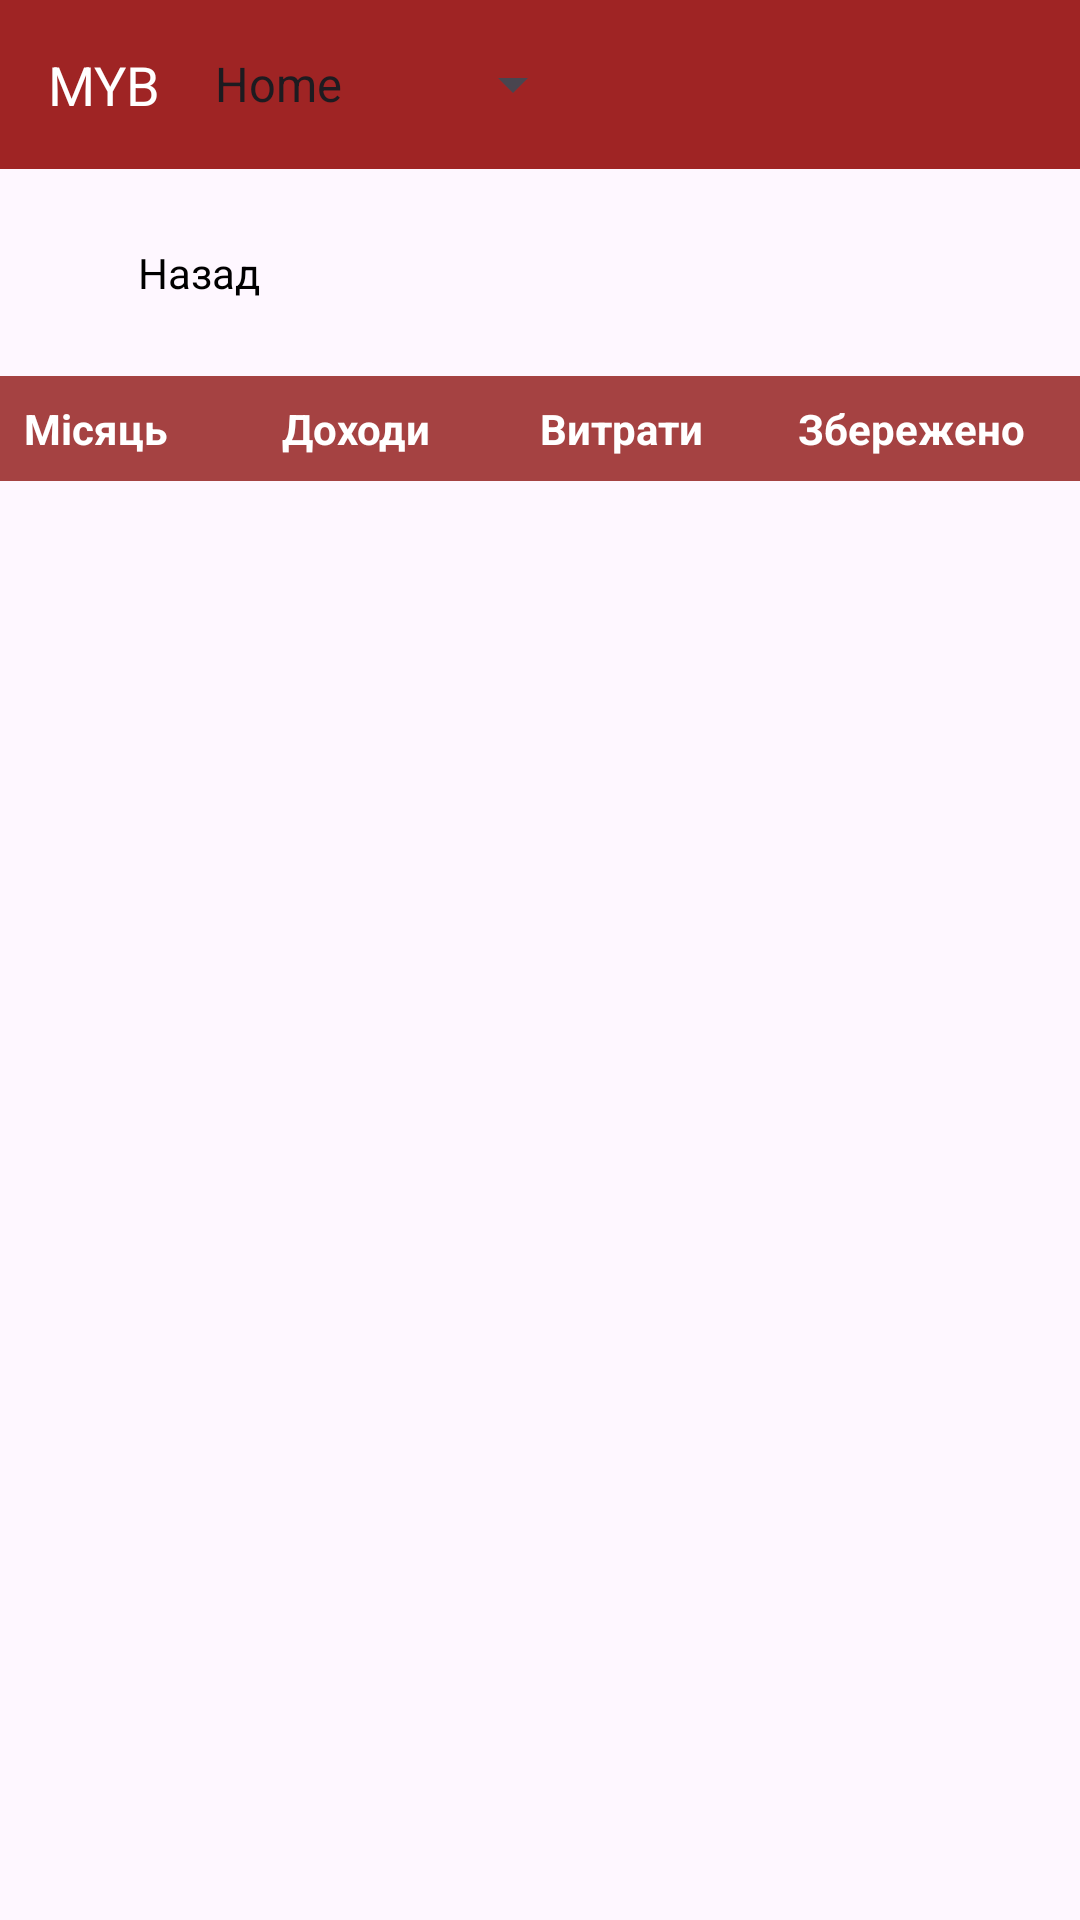

Here is an Android app screen rendered from its layout file. Give the layout XML and the strings, colors and styles it references.
<!-- AndroidManifest.xml: application theme Theme.MYB -->
<!-- res/layout/activity_statistics_uk.xml -->
<LinearLayout xmlns:android="http://schemas.android.com/apk/res/android"
    android:layout_width="match_parent"
    android:layout_height="match_parent"
    android:orientation="vertical">

    
    <LinearLayout xmlns:android="http://schemas.android.com/apk/res/android"
        android:id="@+id/customHeaderLayout"
        android:layout_width="match_parent"
        android:layout_height="wrap_content"
        android:background="#9F2424"
        android:padding="16dp">

        <TextView
            android:id="@+id/headerTextView"
            android:layout_width="wrap_content"
            android:layout_height="wrap_content"
            android:text="MYB"
            android:textColor="#FFFFFF"
            android:textSize="18sp"
            android:layout_gravity="center_vertical"/>

        <Spinner
            android:id="@+id/dropdownSpinner"
            android:layout_width="wrap_content"
            android:layout_height="wrap_content"
            android:layout_marginStart="10dp"
            android:layout_weight="0"
            android:textColor="#808080"
            android:entries="@array/view_types"/>
    </LinearLayout>

    
    <LinearLayout
        android:layout_width="wrap_content"
        android:layout_height="wrap_content"
        android:orientation="horizontal"
        android:layout_margin="16dp"
        android:id="@+id/backButtonLayoutStat">

        <ImageButton

            android:id="@+id/backButton"
            android:layout_width="30dp"
            android:layout_height="37dp"
            android:background="#00000000"
            android:contentDescription="Back"
            android:padding="8dp"
            android:scaleType="fitCenter"
            android:src="@drawable/ic_arrow_back" />

        <TextView
            android:layout_width="wrap_content"
            android:layout_height="wrap_content"
            android:text="Назад"
            android:textColor="@android:color/black"
            android:textSize="14sp"
            android:layout_gravity="center_vertical" />

    </LinearLayout>

    
    <LinearLayout xmlns:android="http://schemas.android.com/apk/res/android"
        android:id="@+id/statistics_table_id"
        android:layout_width="match_parent"
        android:layout_height="wrap_content"
        android:orientation="vertical"
        android:background="#A54242">

        
        <LinearLayout
            android:layout_width="match_parent"
            android:layout_height="wrap_content"
            android:orientation="horizontal"
            android:padding="8dp">

            <TextView
                android:layout_width="0dp"
                android:layout_height="wrap_content"
                android:layout_weight="1"
                android:text="Місяць"
                android:textColor="#FFFFFF"
                android:background="#A54242"
                android:textStyle="bold" />

            <TextView
                android:layout_width="0dp"
                android:layout_height="wrap_content"
                android:layout_weight="1"
                android:text="Доходи"
                android:textColor="#FFFFFF"
                android:background="#A54242"
                android:textStyle="bold" />

            <TextView
                android:layout_width="0dp"
                android:layout_height="wrap_content"
                android:layout_weight="1"
                android:text="Витрати"
                android:textColor="#FFFFFF"
                android:background="#A54242"
                android:textStyle="bold" />

            <TextView
                android:layout_width="0dp"
                android:layout_height="wrap_content"
                android:layout_weight="1"
                android:text="Збережено"
                android:textColor="#FFFFFF"
                android:background="#A54242"
                android:textStyle="bold" />
        </LinearLayout>

        

    </LinearLayout>


</LinearLayout>
<!-- resources referenced by this layout -->
<resources>
  <string-array name="view_types">
          <item>Home</item>
          <item>Settings</item>
          <item>Statistics</item>
      </string-array>
  <style name="Theme.MYB" parent="Base.Theme.MYB" />
  <style name="Base.Theme.MYB" parent="Theme.Material3.DayNight.NoActionBar">
          
          
      </style>
</resources>
